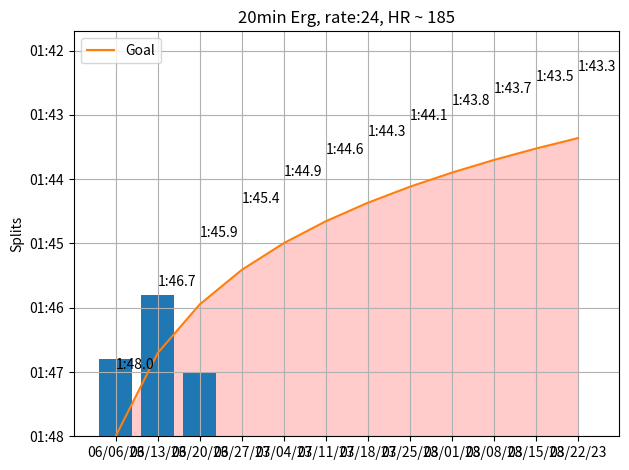

Python code for this plot: (Note: this script raises an exception after producing the figure.)
import sys
import matplotlib.pyplot as plt
import matplotlib.dates as mdates
import numpy
import datetime

                #(0 = 48
rowing_times = [1.2, 2.2, 1, 0, 0, 0, 0, 0, 0, 0, 0, 0]
# for i, value in enumerate(rowing_times):
#     plt.annotate("1:"+str(48-value), xy=(i, value), xytext=(i, value + 1),
#                  ha='center', va='bottom')

# Generate data for x-axis (time values)
start_time = datetime.datetime.strptime('01:48', '%M:%S')
end_time = datetime.datetime.strptime('01:42', '%M:%S')
delta = datetime.timedelta(seconds=.5)  # Time interval between data points
times = []
current_time = start_time
while current_time != end_time:
    times.append(current_time.strftime('%M:%S'))  # Format time as minute:second
    current_time -= delta 

# Replace this equation with your own
equation_values = [(numpy.log(x+1)*2*7/7.5)  for x in range(12)]
for i, value in enumerate(equation_values):
     plt.annotate("1:"+str(48 - equation_values[i])[:4], xy=(i, value), xytext=(i, value + 1),
                   va='bottom')

test_days = []
next_week= datetime.datetime(2023, 6, 6)
week = datetime.timedelta(days=7)
for i in range(12):
    test_days.append(next_week.strftime("%D"))
    next_week += week

print (test_days)

# Create the line graph
plt.plot(test_days, times, ' ')
plt.plot(equation_values, label='Goal')
x = [x for x in range(12)]
plt.fill_between(x, equation_values, color="#ffcccb")
plt.bar(x, rowing_times)
#plt.bar(test_days, , align="edge")
plt.ylabel('Splits')
plt.title('20min Erg, rate:24, HR ~ 185')
plt.legend()
plt.grid(True)

# Display the graph
plt.tight_layout()
plt.savefig("images/erg.jpg")
plt.show()


# add a on track and "not on track" as a you need to be ___ speed next week. 
#also connect HR